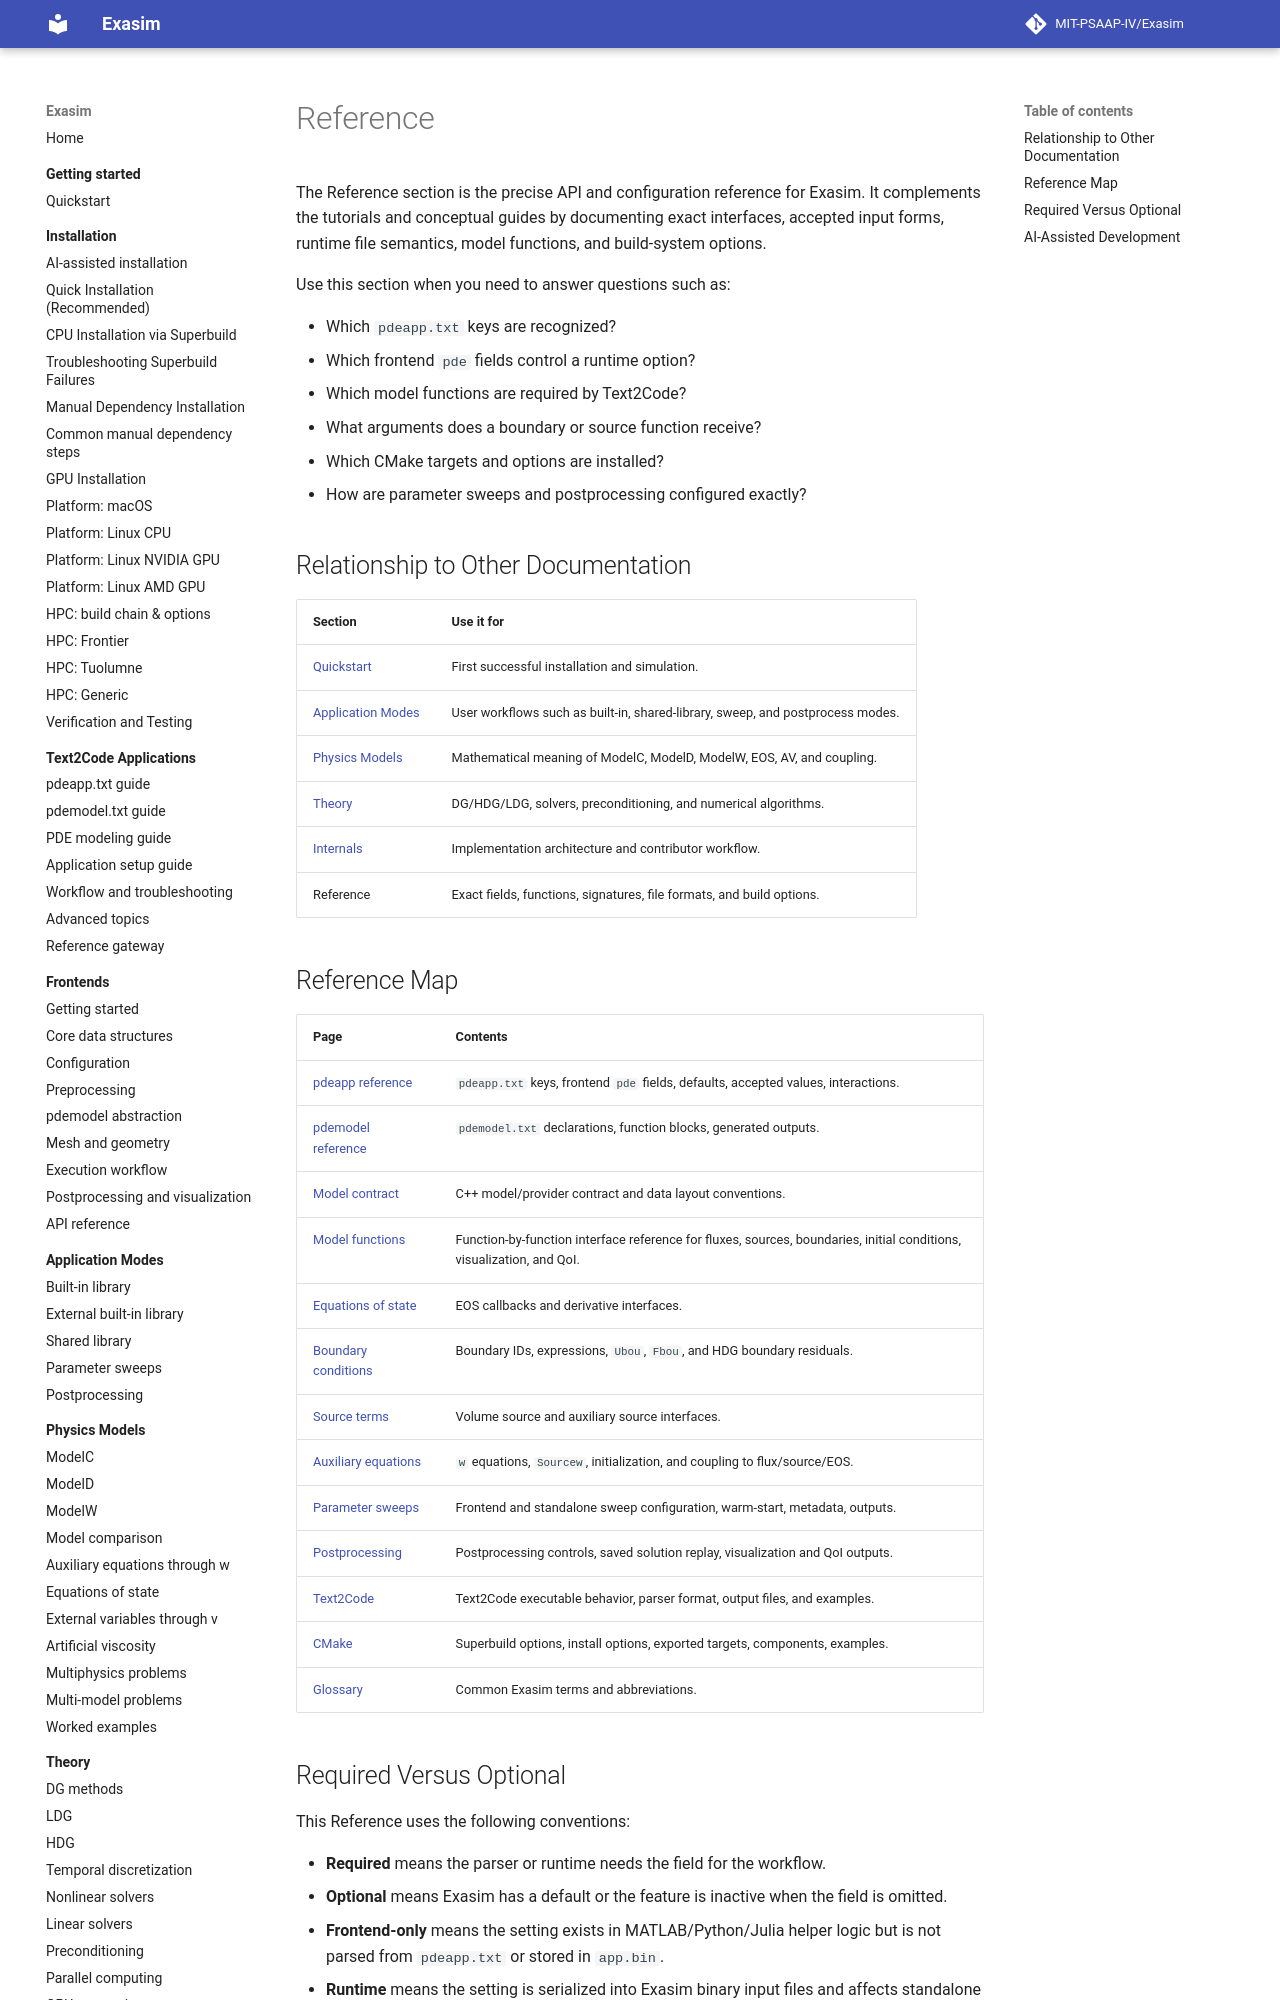

repository: MIT-PSAAP-IV/Exasim · page: reference/index.html · generator: mkdocs

# Reference

The Reference section is the precise API and configuration reference for
Exasim. It complements the tutorials and conceptual guides by documenting
exact interfaces, accepted input forms, runtime file semantics, model
functions, and build-system options.

Use this section when you need to answer questions such as:

- Which `pdeapp.txt` keys are recognized?
- Which frontend `pde` fields control a runtime option?
- Which model functions are required by Text2Code?
- What arguments does a boundary or source function receive?
- Which CMake targets and options are installed?
- How are parameter sweeps and postprocessing configured exactly?

## Relationship to Other Documentation

| Section | Use it for |
| --- | --- |
| [Quickstart](../getting-started/quickstart.md) | First successful installation and simulation. |
| [Application Modes](../usage-modes/index.md) | User workflows such as built-in, shared-library, sweep, and postprocess modes. |
| [Physics Models](../physics-models/index.md) | Mathematical meaning of ModelC, ModelD, ModelW, EOS, AV, and coupling. |
| [Theory](../theory/index.md) | DG/HDG/LDG, solvers, preconditioning, and numerical algorithms. |
| [Internals](../internals/index.md) | Implementation architecture and contributor workflow. |
| Reference | Exact fields, functions, signatures, file formats, and build options. |
